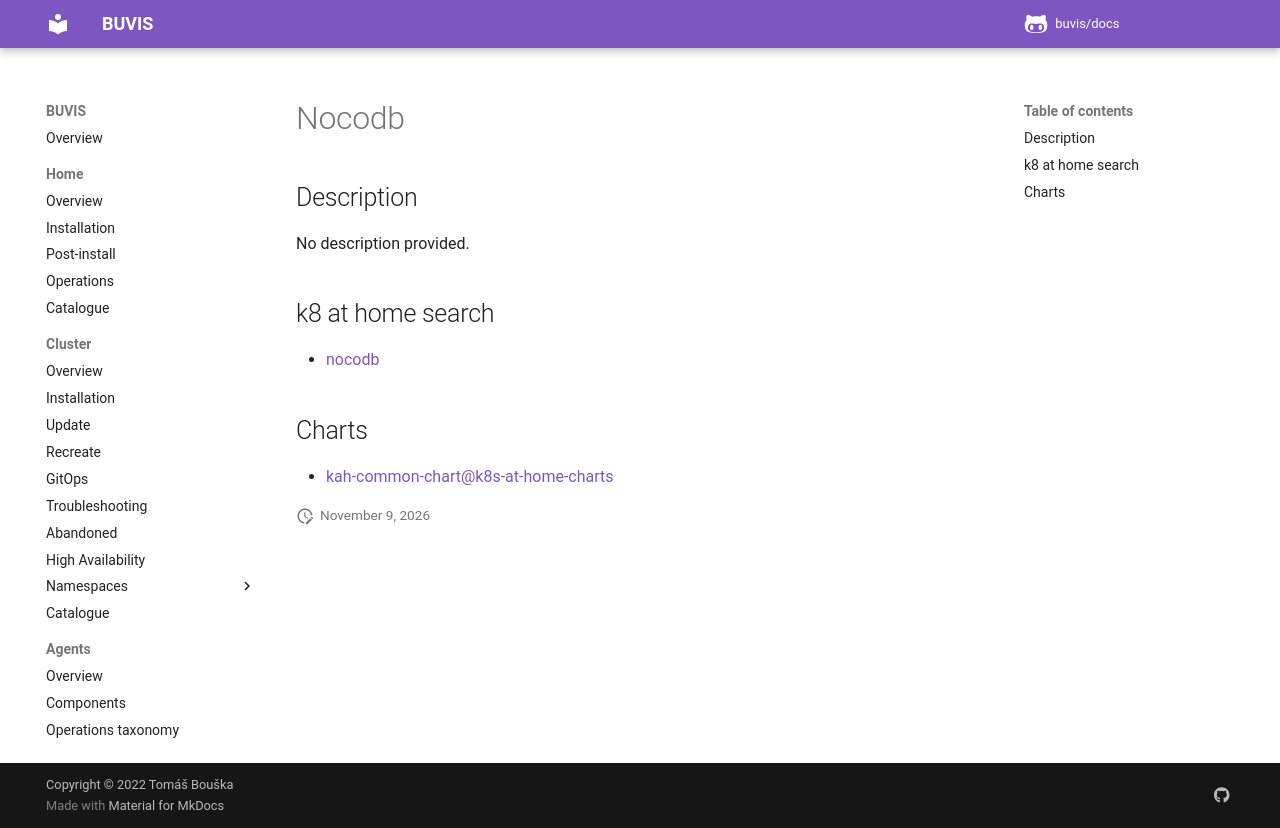

repository: buvis/docs · page: cluster/catalogue/nocodb/index.html · generator: mkdocs

# Nocodb

## Description

No description provided.

## k8 at home search

- [nocodb](https://nanne.dev/k8s-at-home-search/#/nocodb)

## Charts

- [kah-common-chart@k8s-at-home-charts](https://k8s-at-home.com/charts/)
